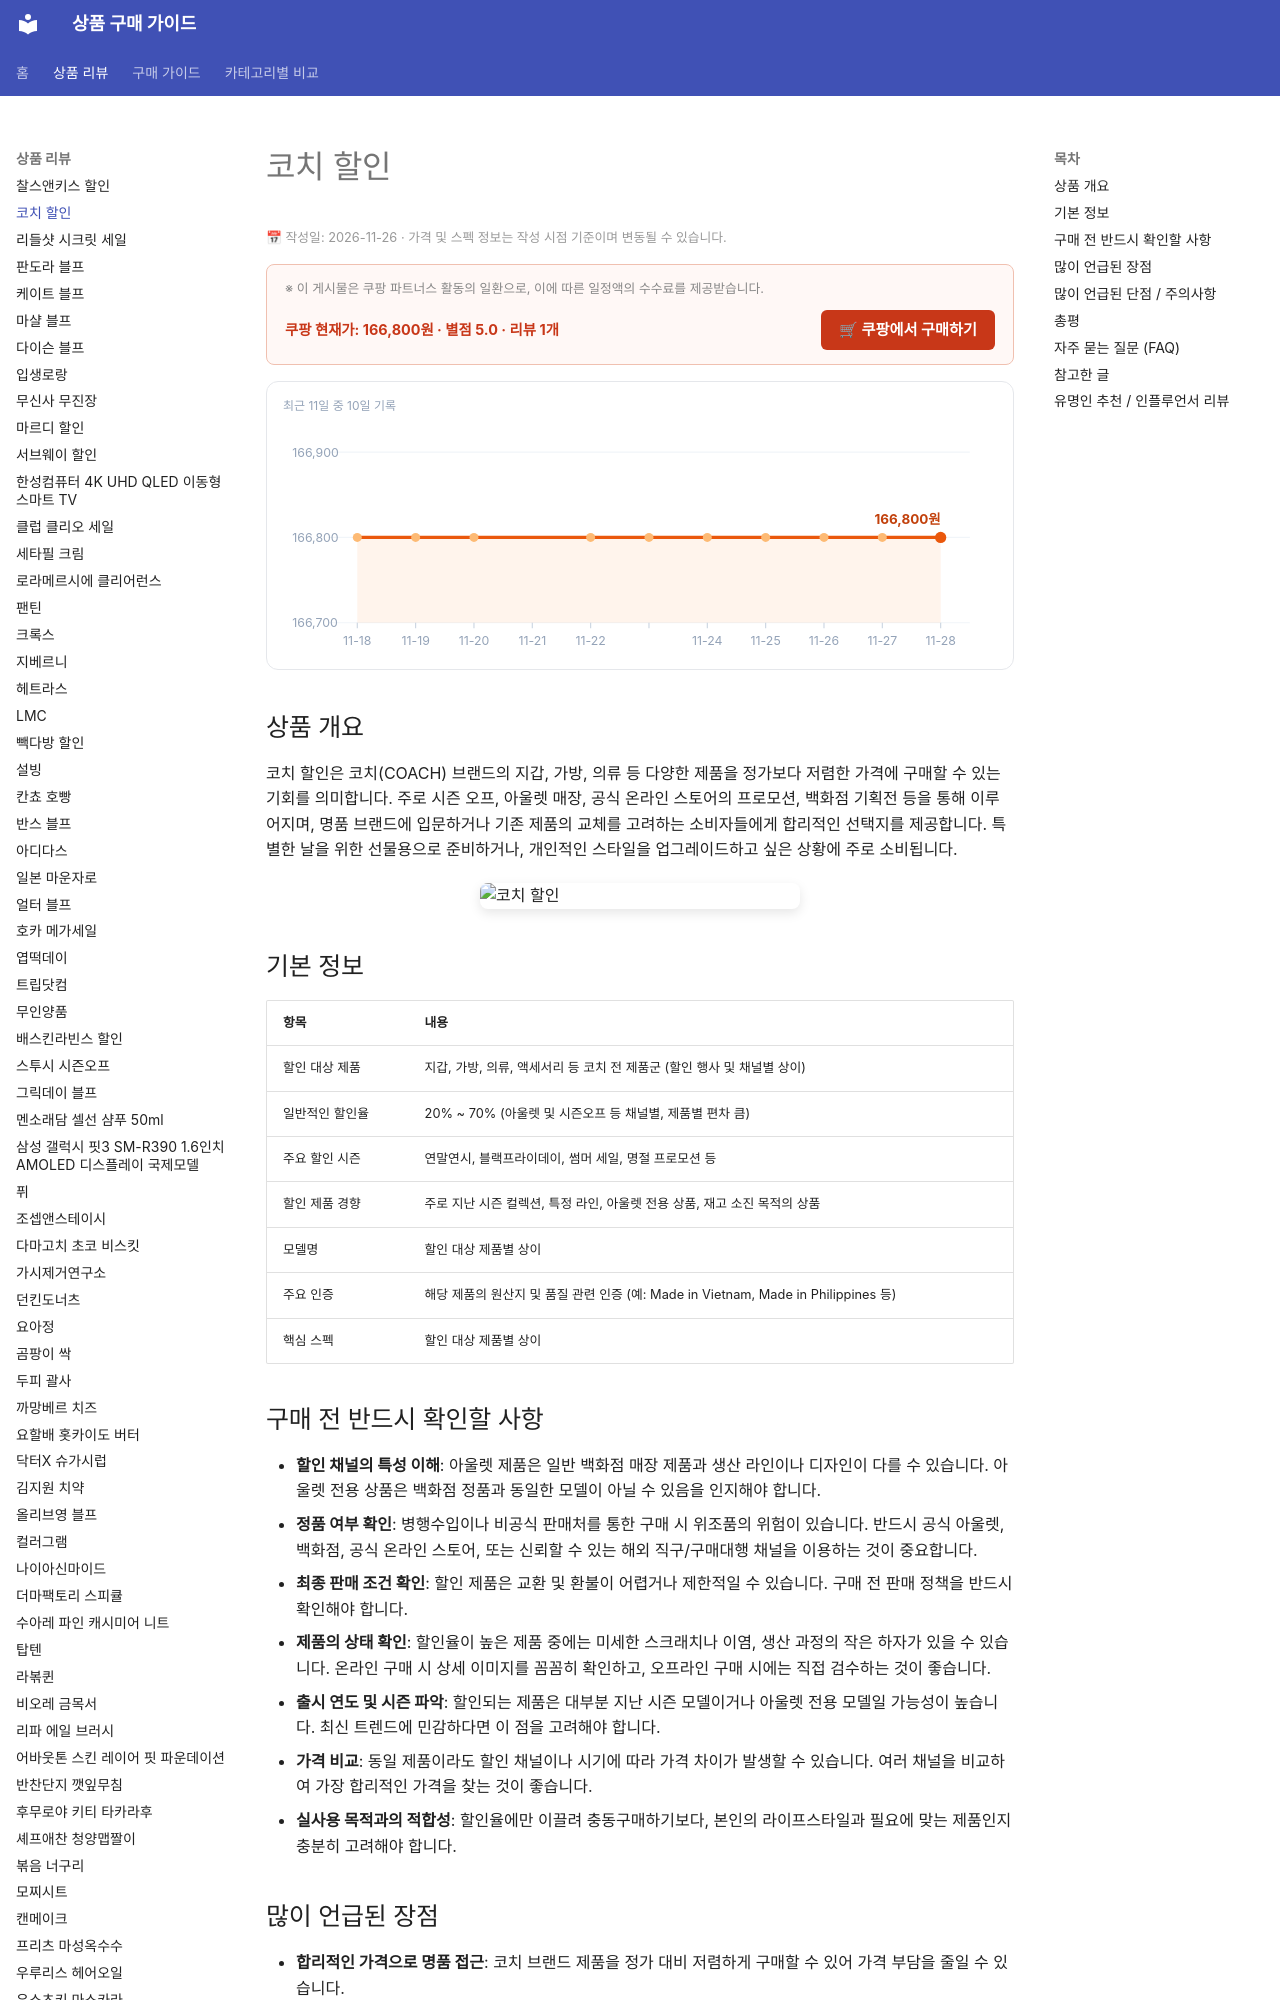

repository: buysense/product-research-wiki · page: products/coach-discount-buying/index.html · generator: mkdocs

---
image: https://thumbnail.coupangcdn.com/thumbnails/remote/640x640ex/image/vendor_inventory/7dbe/e078e76c6047a9f1e8edc5e61e970a898a1610eb3ed10cb35705ba3aed96.png
title: 코치 할인 구매 가이드
date: 2026-11-26
description: 코치 제품을 합리적인 가격에 구매할 수 있는 다양한 할인 기회를 안내합니다. 아울렛, 시즌오프, 온라인 프로모션 등 코치 할인의 종류와 특징, 현명한 구매 전략을 제시합니다.
contentUpdated: 2026-11-26
---
<!-- bs:jsonld -->
<script type="application/ld+json">
{
  "@context": "https://schema.org",
  "@type": "Product",
  "name": "코치 할인",
  "description": "코치 제품을 합리적인 가격에 구매할 수 있는 다양한 할인 기회를 안내합니다. 아울렛, 시즌오프, 온라인 프로모션 등 코치 할인의 종류와 특징, 현명한 구매 전략을 제시합니다.",
  "image": [
    "https://thumbnail.coupangcdn.com/thumbnails/remote/640x640ex/image/vendor_inventory/7dbe/e078e76c6047a9f1e8edc5e61e970a898a1610eb3ed10cb35705ba3aed96.png",
    "https://thumbnail.coupangcdn.com/thumbnails/remote/640x640ex/image/vendo
